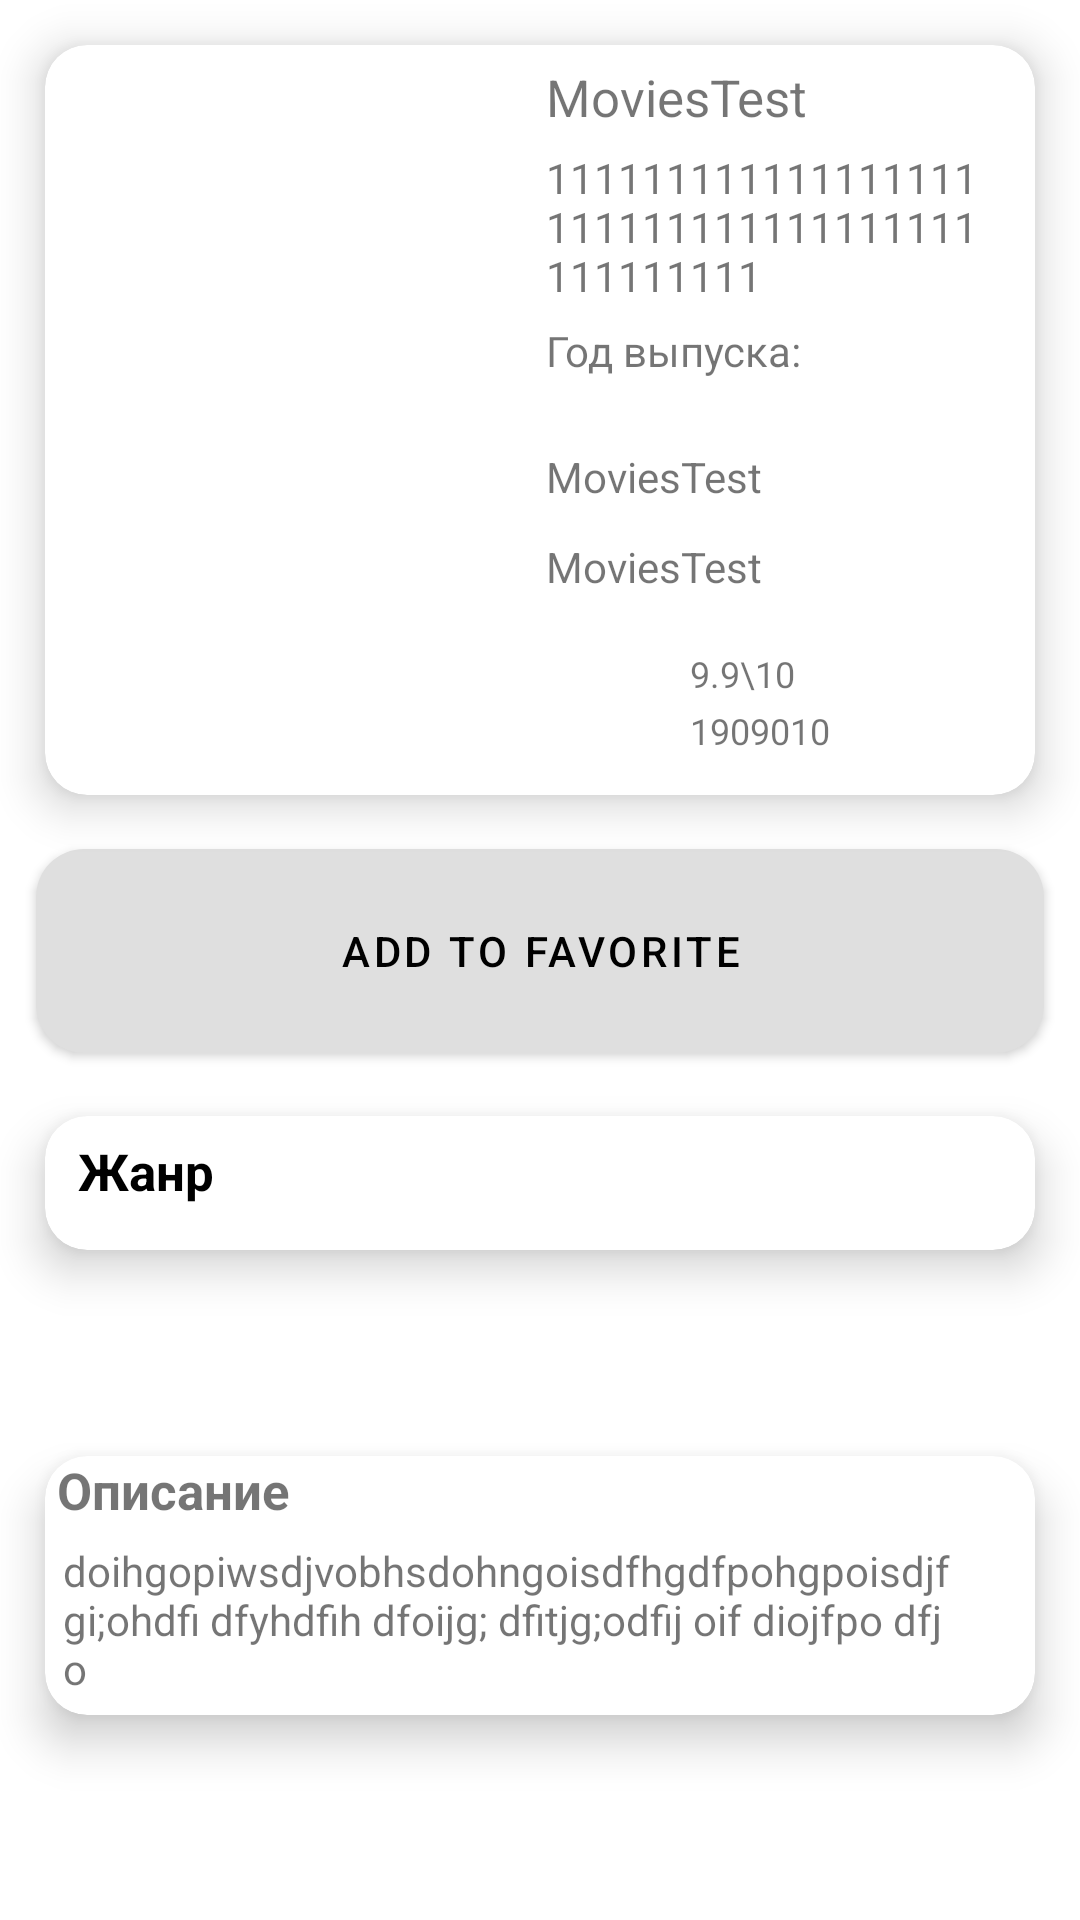

This screen was rendered from an Android layout file. Write that file and the resources it references.
<!-- AndroidManifest.xml: application theme Theme.MoviesTest -->
<!-- res/layout/detail_content.xml -->
<?xml version="1.0" encoding="utf-8"?>
<androidx.constraintlayout.widget.ConstraintLayout
    xmlns:android="http://schemas.android.com/apk/res/android"
    xmlns:app="http://schemas.android.com/apk/res-auto"
    xmlns:tools="http://schemas.android.com/tools"
    android:layout_width="match_parent"
    android:layout_height="match_parent">

    <com.google.android.material.card.MaterialCardView
        android:id="@+id/materialCardView"
        android:layout_width="match_parent"
        android:layout_height="250dp"
        android:layout_margin="15dp"
        app:cardCornerRadius="14dp"
        app:cardElevation="9dp"
        app:layout_constraintEnd_toEndOf="parent"
        app:layout_constraintStart_toStartOf="parent"
        app:layout_constraintTop_toTopOf="parent">

        <androidx.constraintlayout.widget.ConstraintLayout
            android:layout_width="match_parent"
            android:layout_height="match_parent">

            <ImageView
                android:id="@+id/image_detail"
                android:layout_width="165dp"
                android:layout_height="match_parent"
                app:layout_constraintBottom_toBottomOf="parent"
                app:layout_constraintStart_toStartOf="parent"
                app:layout_constraintTop_toTopOf="parent">
            </ImageView>

            <TextView
                android:id="@+id/title_detail"
                android:layout_width="180dp"
                android:layout_height="wrap_content"
                android:layout_marginStart="2dp"
                android:layout_marginTop="6dp"
                android:gravity="left"
                android:maxLines="2"
                android:text="@string/app_name"
                android:textSize="17sp"
                app:layout_constraintStart_toEndOf="@+id/image_detail"
                app:layout_constraintTop_toTopOf="parent">
            </TextView>

            <TextView
                android:id="@+id/type_detail"
                android:layout_width="150dp"
                android:layout_height="0dp"
                android:layout_marginStart="2dp"
                android:layout_marginTop="6dp"
                android:maxLines="3"
                android:text="111111111111111111111111111111111111111111111"
                android:textSize="14sp"
                app:layout_constraintStart_toEndOf="@+id/image_detail"
                app:layout_constraintTop_toBottomOf="@+id/title_detail">

            </TextView>

            <TextView
                android:id="@+id/date_detail"
                android:layout_width="150dp"
                android:layout_height="36dp"
                android:layout_marginStart="2dp"
                android:layout_marginTop="6dp"
                android:maxLines="2"
                android:text="Год выпуска:"
                android:textSize="14sp"
                app:layout_constraintBottom_toTopOf="@+id/status"
                app:layout_constraintStart_toEndOf="@+id/image_detail"
                app:layout_constraintTop_toBottomOf="@+id/type_detail">

            </TextView>

            <TextView
                android:id="@+id/status"
                android:layout_width="wrap_content"
                android:layout_height="24dp"
                android:layout_marginStart="2dp"
                android:layout_marginTop="6dp"
                android:maxLines="1"
                android:text="@string/app_name"
                android:textSize="14sp"
                app:layout_constraintStart_toEndOf="@+id/image_detail"
                app:layout_constraintTop_toBottomOf="@+id/date_detail">

            </TextView>

            <TextView
                android:id="@+id/dlitelnost_detail"
                android:layout_width="wrap_content"
                android:layout_height="wrap_content"
                android:layout_marginStart="2dp"
                android:layout_marginTop="6dp"
                android:maxLines="2"
                android:text="@string/app_name"
                android:textSize="14sp"
                app:layout_constraintStart_toEndOf="@+id/image_detail"
                app:layout_constraintTop_toBottomOf="@+id/status">

            </TextView>

            <FrameLayout
                android:id="@+id/frameLayout"
                android:layout_width="wrap_content"
                android:layout_height="wrap_content"
                app:layout_constraintBottom_toBottomOf="parent"
                app:layout_constraintStart_toEndOf="@+id/image_detail"
                app:layout_constraintTop_toBottomOf="@+id/dlitelnost_detail">

                <ImageView
                    android:layout_width="45dp"
                    android:layout_height="45dp"
                    android:src="@drawable/ic_baseline_star_outline_24">
                </ImageView>

                <TextView
                    android:id="@+id/score"
                    android:layout_width="wrap_content"
                    android:layout_height="wrap_content"
                    android:layout_marginStart="50dp"
                    android:layout_marginTop="7dp"
                    android:text="9.9\10"
                    android:textSize="12sp">
                </TextView>

                <TextView
                    android:id="@+id/score_by"
                    android:layout_width="wrap_content"
                    android:layout_height="wrap_content"
                    android:layout_marginStart="50dp"
                    android:layout_marginTop="26dp"
                    android:text="1909010"
                    android:textSize="12sp">
                </TextView>

            </FrameLayout>

        </androidx.constraintlayout.widget.ConstraintLayout>
    </com.google.android.material.card.MaterialCardView>


    <com.google.android.material.button.MaterialButton
        android:id="@+id/button_fav"
        android:layout_width="match_parent"
        android:layout_height="80dp"
        app:elevation="9dp"
        android:layout_margin="12dp"
        app:cornerRadius="16dp"
        android:text="add to favorite"
        app:layout_constraintEnd_toEndOf="parent"
        app:layout_constraintStart_toStartOf="parent"
        app:layout_constraintTop_toBottomOf="@+id/materialCardView">
    </com.google.android.material.button.MaterialButton>


    <com.google.android.material.card.MaterialCardView
        android:id="@+id/materialCardView3"
        app:cardElevation="9dp"
        android:layout_width="match_parent"
        android:layout_height="wrap_content"
        android:layout_margin="15dp"
        app:cardCornerRadius="14dp"
        app:layout_constraintEnd_toEndOf="parent"
        app:layout_constraintStart_toStartOf="parent"
        app:layout_constraintTop_toBottomOf="@+id/button_fav">

        <LinearLayout
            android:layout_width="match_parent"
            android:layout_height="match_parent"
            android:orientation="vertical">
            <TextView
                android:layout_width="wrap_content"
                android:layout_height="wrap_content"
                android:layout_marginStart="4dp"
                android:text="Жанр"
                android:textColor="@color/black"
                android:padding="7dp"
                android:textSize="17sp"
                android:textStyle="bold"
                android:gravity="center"
                />

            <com.google.android.material.chip.ChipGroup
                android:layout_width="match_parent"
                android:layout_height="wrap_content"
                android:padding="4dp"
                android:id="@+id/anime_details_genres" />


        </LinearLayout>

    </com.google.android.material.card.MaterialCardView>

    <com.google.android.material.card.MaterialCardView
        android:id="@+id/materialCardView2"
        app:cardElevation="9dp"
        android:layout_width="match_parent"
        android:layout_height="wrap_content"
        android:layout_margin="15dp"
        app:cardCornerRadius="14dp"
        app:layout_constraintBottom_toBottomOf="parent"
        app:layout_constraintEnd_toEndOf="parent"
        app:layout_constraintStart_toStartOf="parent"
        app:layout_constraintTop_toBottomOf="@+id/materialCardView3">

        <androidx.constraintlayout.widget.ConstraintLayout
            android:layout_width="match_parent"
            android:layout_height="wrap_content">

            <TextView
                android:id="@+id/opis"
                android:layout_width="match_parent"
                android:layout_height="wrap_content"
                android:layout_marginStart="4dp"
                android:text="Описание"
                android:textSize="17sp"
                android:textStyle="bold"
                app:layout_constraintEnd_toEndOf="parent"
                app:layout_constraintStart_toStartOf="parent"
                app:layout_constraintTop_toTopOf="parent">

            </TextView>

            <TextView
                android:id="@+id/text_detail"
                android:layout_width="match_parent"
                android:layout_height="wrap_content"
                android:layout_margin="6dp"
                android:text="doihgopiwsdjvobhsdohngoisdfhgdfpohgpoisdjfgi;ohdfi dfyhdfih dfoijg; dfitjg;odfij oif diojfpo dfj o"
                app:layout_constraintBottom_toBottomOf="parent"
                app:layout_constraintEnd_toEndOf="parent"
                app:layout_constraintStart_toStartOf="parent"
                app:layout_constraintTop_toBottomOf="@id/opis"></TextView>
        </androidx.constraintlayout.widget.ConstraintLayout>
    </com.google.android.material.card.MaterialCardView>


</androidx.constraintlayout.widget.ConstraintLayout>
<!-- resources referenced by this layout -->
<resources>
  <color name="black">#FF000000</color>
  <string name="app_name">MoviesTest</string>
  <style name="Theme.MoviesTest" parent="Theme.MaterialComponents.Light">
          
          <item name="colorPrimary">@color/purple_500</item>
          <item name="colorPrimaryVariant">@color/purple_700</item>
          <item name="colorOnPrimary">@color/black</item>
          
          <item name="colorSecondary">@color/teal_200</item>
          <item name="colorSecondaryVariant">@color/teal_700</item>
          <item name="colorOnSecondary">@color/black</item>
          
          <item name="android:statusBarColor" tools:targetApi="l">?attr/colorPrimaryVariant</item>
          
      </style>
  <color name="purple_500">#DFDFDF</color>
  <color name="purple_700">#050505</color>
  <color name="teal_200">#676160</color>
  <color name="teal_700">#1C1C1C</color>
</resources>
